Photos from the image-classification dataset "data" in the GitHub repository HITSNINJA/Mobilenet_Image_Classification. Its 4 classes are: glioma tumor, meningioma tumor, no tumor, pituitary tumor.

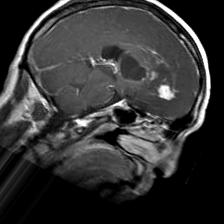
Label: glioma tumor

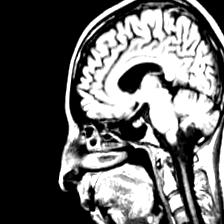
Label: no tumor

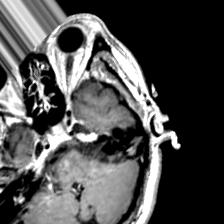
Label: pituitary tumor

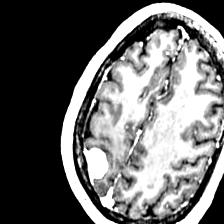
Label: meningioma tumor

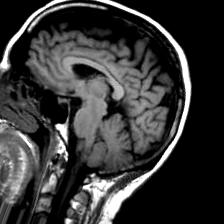
Label: no tumor

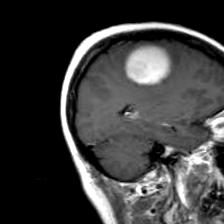
Label: meningioma tumor
